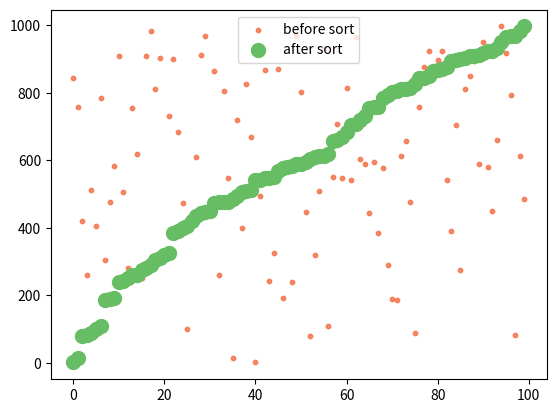

The script that saved this image:
"""
This project is realted to how to use sort algorithms.
It has several parts described below:
1. Random list generation.
2. Sort different random lists by using different algorithms.
3. Compare the performance of different sorting algorithms.

The random list generation function is provided here.
"""
import random
def get_n_random_numbers(n):
    """
    generate a list contain n random numbers. random.random() will generate random number between 0 to 1. Hence, 1000*random.random() will generate random number between 0 to 1000.
    """
    random.seed(0)
    return [1000*random.random() for _ in range(n)]
# test the random number generator
print(get_n_random_numbers(10))
long_random_list = get_n_random_numbers(100)
import matplotlib.pyplot as plt
plt.scatter(list(range(len(long_random_list))), long_random_list, c ='#f46d43', alpha=0.8,s=10, label='before sort')
plt.scatter(list(range(len(long_random_list))), sorted(long_random_list), c ='#66bd63', alpha=1.0,s=100, label='after sort')
plt.legend(loc='upper center')
plt.savefig('before_sort_after_sort.png')
plt.show()
"""
You are suppose to do:
1. implement your own two sorting algorithms (insertation sort, quick sort or merge sort)
2. generate random lists with length of [10, 100, 1000, 10000, 1000000], and use your two sorting algorithms to sort the random list.
3. When the length of the list is 1000, visualize the list befor sorting and after sorting to check the correctness of your algorithm.
4. Use the system built in sort algorithm to repeat step 2.
5. Timing these sorting THREE algorithms (two your own and one system built in) and plotting your results to make a comparison. 

"""
# Timing code
import time
def fibonacci_numbers(n):
    if n==0:return 0
    elif n==1:return 1
    else:return fibonacci_numbers(n-1)+fibonacci_numbers(n-2)

memo = {}
def fibonacci_numbers_with_memo(n):
    if n not in memo:
        if n==0:memo[n] = 0
        elif n==1:memo[n] = 1
        else: memo[n] = fibonacci_numbers_with_memo(n-1)+fibonacci_numbers_with_memo(n-2)
    return memo[n]
n = 32
begin_time = time.time()
print('fibonacci_numbers ', n, 'is:', fibonacci_numbers(n))
end_time = time.time()
print('without memo, execution time of fibonacci_numbers ',n ,' is ', end_time-begin_time)

begin_time = time.time()
print('fibonacci_numbers ', n ,' is:', fibonacci_numbers_with_memo(n))
end_time = time.time()
print('with memo, execution time of fibonacci_numbers ' ,n, 'is ', end_time-begin_time)
